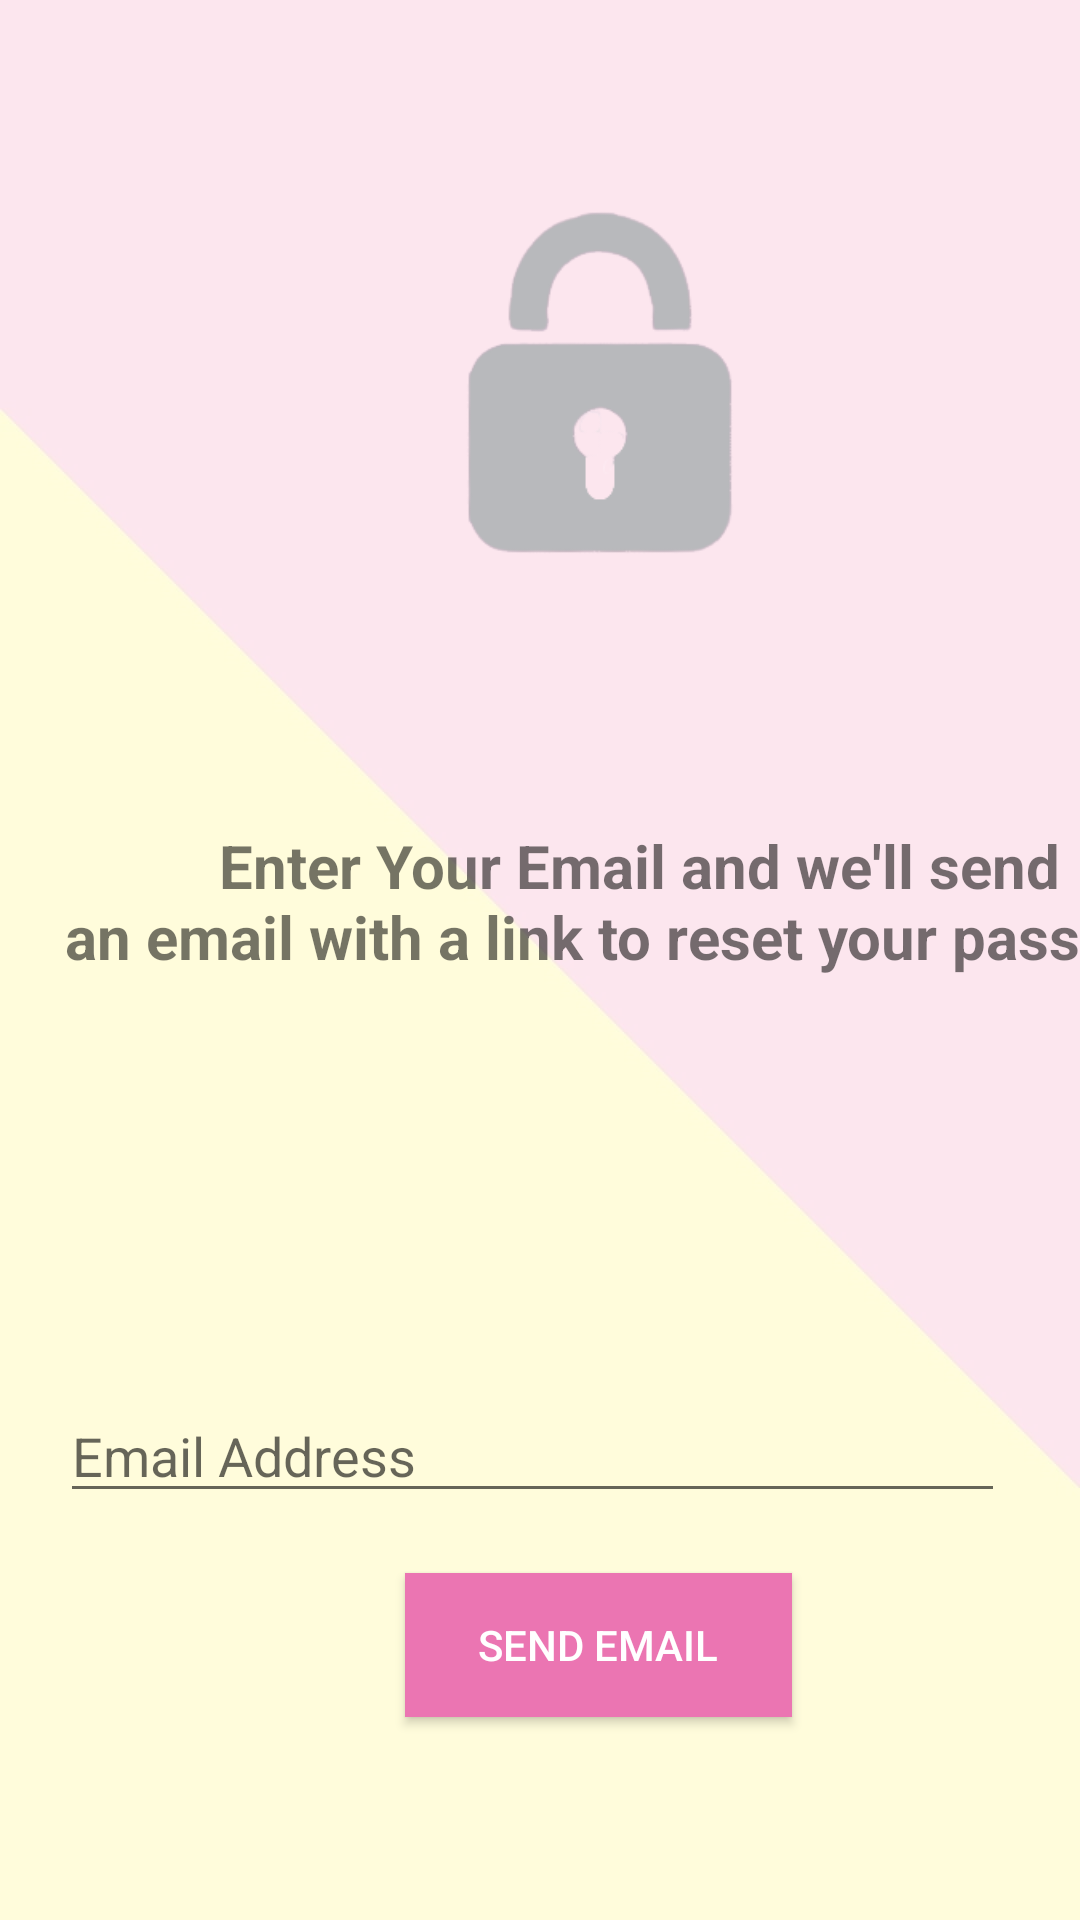

Reconstruct the res/layout file that produces this screen, plus the resources it refers to.
<!-- AndroidManifest.xml: application theme AppTheme -->
<!-- res/layout/activity_forget_password.xml -->
<?xml version="1.0" encoding="utf-8"?>
<LinearLayout xmlns:android="http://schemas.android.com/apk/res/android"
    xmlns:app="http://schemas.android.com/apk/res-auto"
    xmlns:tools="http://schemas.android.com/tools"
    android:layout_width="match_parent"
    android:layout_height="match_parent"
    tools:context=".forgetPasswordActivity"
    android:orientation="vertical"
    android:background="@drawable/bg"
    android:autoMirrored="true"

    >

    <LinearLayout
        android:layout_width="match_parent"
        android:layout_height="match_parent"
        android:background="#A6FFFFFF"
        android:orientation="vertical">

        <ImageView

            android:id="@+id/imageView2"
            android:layout_width="210dp"
            android:layout_height="175dp"
            android:layout_marginLeft="95dp"
            android:layout_marginTop="40dp"
            app:srcCompat="@drawable/lock" />

        <TextView
            android:id="@+id/textView"
            android:layout_width="426dp"
            android:layout_height="88dp"
            android:layout_marginTop="60dp"
            android:layout_marginRight="100dp"
            android:text="Enter Your Email and we'll send
                          an email with a link to reset your password"
            android:textAlignment="center"
            android:textIsSelectable="false"
            android:textSize="20sp"
            android:textStyle="bold" />

        <EditText
            android:id="@+id/editTextTextEmailAddress"
            android:layout_width="wrap_content"
            android:layout_height="wrap_content"
            android:layout_marginLeft="20dp"
            android:layout_marginTop="100dp"
            android:ems="15"
            android:hint="Email Address"
            android:inputType="textEmailAddress"
            android:textAlignment="textStart" />

        <Button
            android:id="@+id/ResetButton"
            android:layout_width="129dp"
            android:layout_height="wrap_content"
            android:layout_marginLeft="135dp"
            android:layout_marginTop="20dp"
            android:background="#EB75B2"
            android:text="Send Email"
            android:textColor="#fff" />

        <TextView
            android:id="@+id/cancel"
            android:layout_width="match_parent"
            android:layout_height="62dp"
            android:layout_marginLeft="30dp"
            android:layout_marginTop="90dp"
            android:layout_marginEnd="20dp"
            android:text="Cancel"
            android:textAlignment="center"
            android:textColor="#03A9F4" />


    </LinearLayout>
</LinearLayout>
<!-- resources referenced by this layout -->
<resources>
  <!-- drawable bg: jpg bitmap (drawable, 37840 bytes) -->
  <!-- drawable lock: png bitmap (drawable, 14774 bytes) -->
  <style name="AppTheme" parent="Theme.AppCompat.Light.NoActionBar">
          
          <item name="colorPrimary">@color/darkGreen</item>
          <item name="colorPrimaryDark">#ACAEB0</item>
          <item name="colorAccent">#FF7058</item>
          <item name="windowNoTitle">true</item>
         
      </style>
  <color name="darkGreen">#2da79b</color>
</resources>
